Run: headless pygame with SDL's dummy video driver; simulated clock (each Clock.tick advances the game by its frame time, no real sleeping); random seed 0; keys injected as events and as key.get_pressed() state; no mouse input.
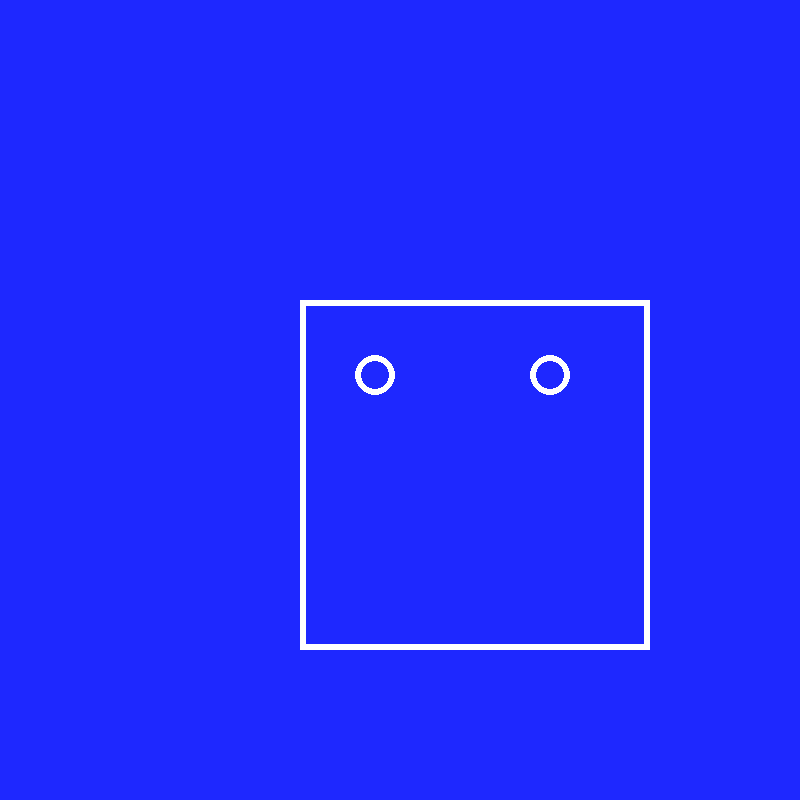
Frame 1 of 4 · flips 1–60 · no input
Frame 2 of 4 · flips 61–180 · tapped SPACE, RETURN · held RIGHT (→), D · screen unchanged from frame 1, image omitted
Frame 3 of 4 · flips 181–300 · held DOWN (↓), S · screen unchanged from frame 2, image omitted
Frame 4 of 4 · flips 301–420 · held LEFT (←), A, UP (↑), W · screen unchanged from frame 3, image omitted

The pygame program that drew these frames:

import pygame
pygame.init()
screen = pygame.display.set_mode((800,800))
pygame.display.set_caption("robothead")
running = True
while running:
    screen.fill((30,40,255))
    pygame.draw.rect(screen,(255,255,255),(300,300,350,350),6)
    pygame.draw.circle(screen,(255,255,255),(375,375),20,6)
    pygame.draw.circle(screen,(255,255,255),(550,375),20,6)



    pygame.display.update()
    for event in pygame.event.get():
        if event.type == pygame.QUIT:
            running == False
pygame.quit()
